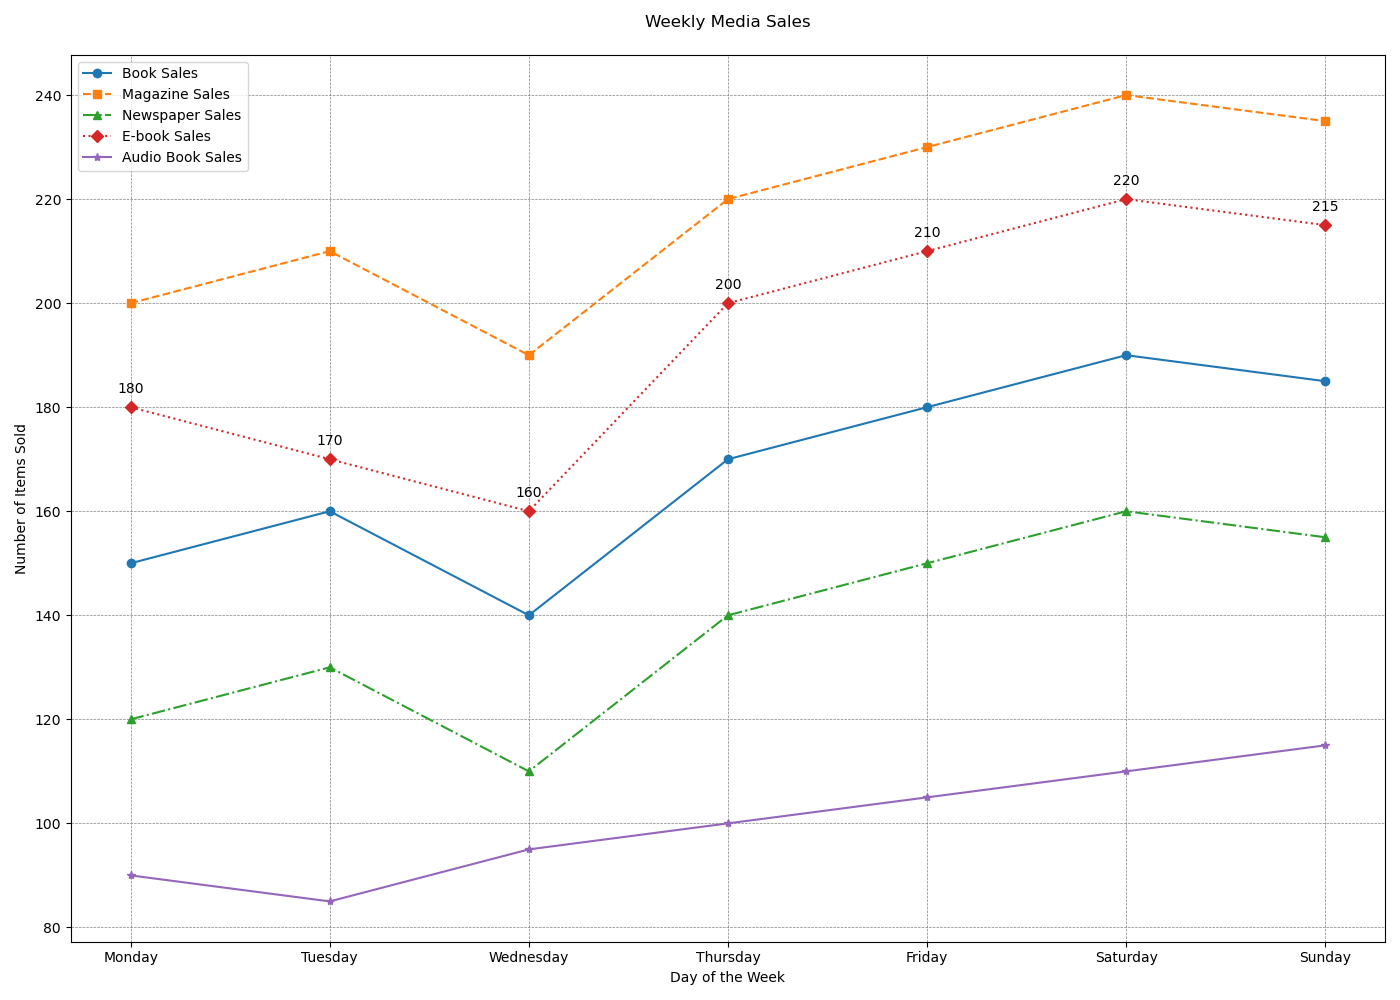

The data file committed next to this chart (first rows):
Day, Book Sales, Magazine Sales, Newspaper Sales, E-book Sales, Audio Book Sales
Monday, 150, 200, 120, 180, 90
Tuesday, 160, 210, 130, 170, 85
Wednesday, 140, 190, 110, 160, 95
Thursday, 170, 220, 140, 200, 100
Friday, 180, 230, 150, 210, 105
Saturday, 190, 240, 160, 220, 110
Sunday, 185, 235, 155, 215, 115
